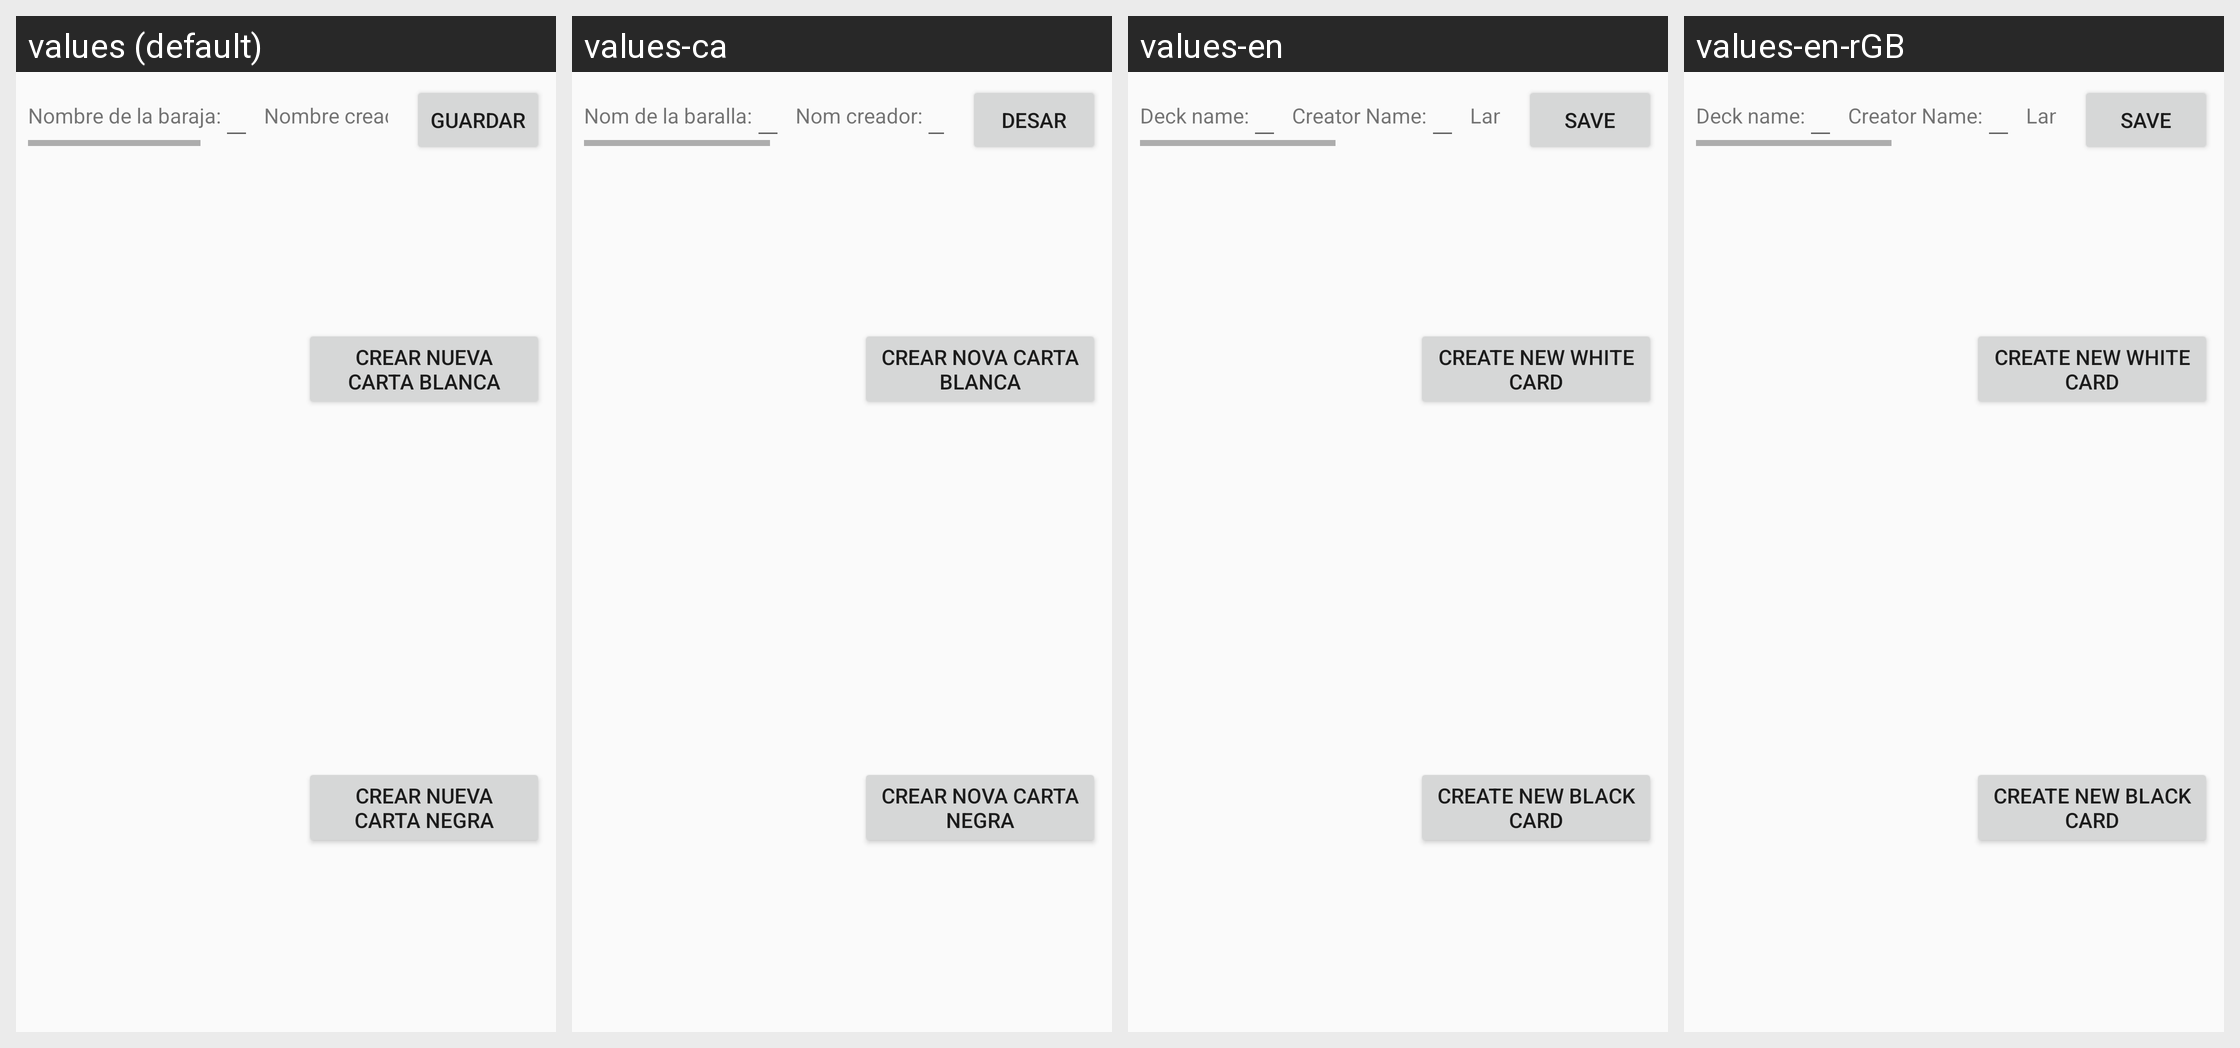

Here is an Android app screen in its default locale and in the app's own translations. Write out the translated-string differences for the strings that appear on this screen.
Android screen res/layout/activity_editar_baraja.xml rendered under 4 locales, left to right: values (default), values-ca, values-en, values-en-rGB. Device: Nexus 5 (rendered at 1080×1920; each locale shown at half size, 540×960, under a caption strip naming it); theme AppTheme.
Strings drawn on this screen, with the default value and each locale's value (text and hints the layout hard-codes appear in the picture but are not listed):

crear_nueva_carta_blanca
  values: Crear nueva carta Blanca
  values-ca: Crear nova carta Blanca
  values-en: Create new White Card
  values-en-rGB: Create new White Card  [from values-en]

crear_nueva_carta_negra
  values: Crear nueva carta Negra
  values-ca: Crear nova carta Negra
  values-en: Create new Black Card
  values-en-rGB: Create new Black Card  [from values-en]

guardar
  values: Guardar
  values-ca: Desar
  values-en: Save
  values-en-rGB: Save  [from values-en]

nombre_de_la_baraja
  values: Nombre de la baraja:
  values-ca: Nom de la baralla:
  values-en: Deck name:
  values-en-rGB: Deck name:  [from values-en]

nom_creador
  values: Nombre creador:
  values-ca: Nom creador:
  values-en: Creator Name:
  values-en-rGB: Creator Name:  [from values-en]

numero_de_cartas
  values: Numero de cartas:
  values-ca: Nombre de cartes:
  values-en: Number of cards:
  values-en-rGB: Number of cards:  [from values-en]
